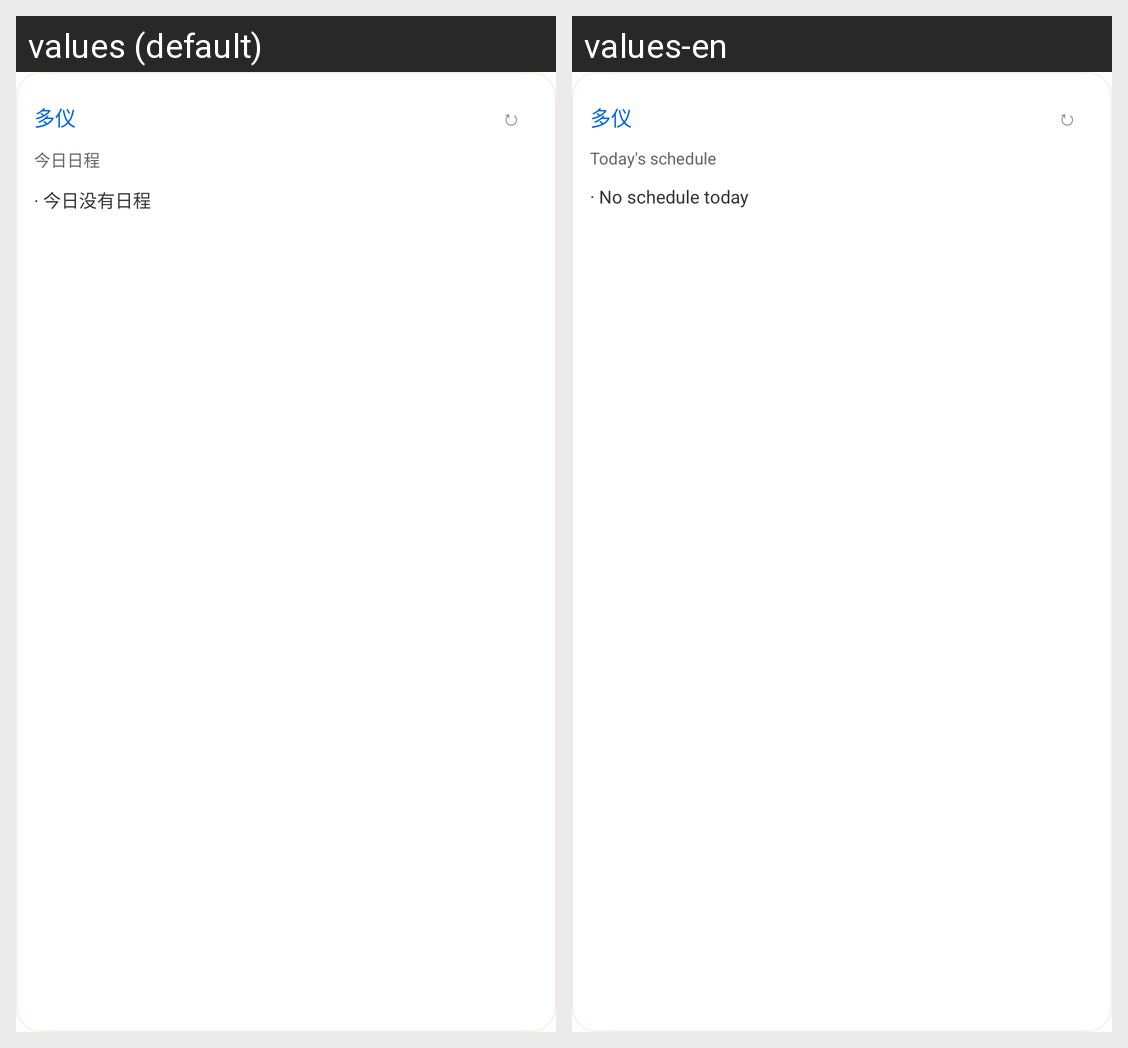

Translations of the strings shown on this Android screen, per locale in the grid:
Android screen res/layout/duoyi_schedule_widget.xml rendered under 2 locales, left to right: values (default), values-en. Device: Nexus 5 (rendered at 1080×1920; each locale shown at half size, 540×960, under a caption strip naming it); theme Theme.MaterialComponents.DayNight.NoActionBar.
Strings drawn on this screen, with the default value and each locale's value (text and hints the layout hard-codes, and strings that could not be matched under every locale, appear in the picture but are not listed):

widget_schedule_subtitle
  values: 今日日程
  values-en: Today's schedule

widget_schedule_empty_default
  values: · 今日没有日程
  values-en: · No schedule today
